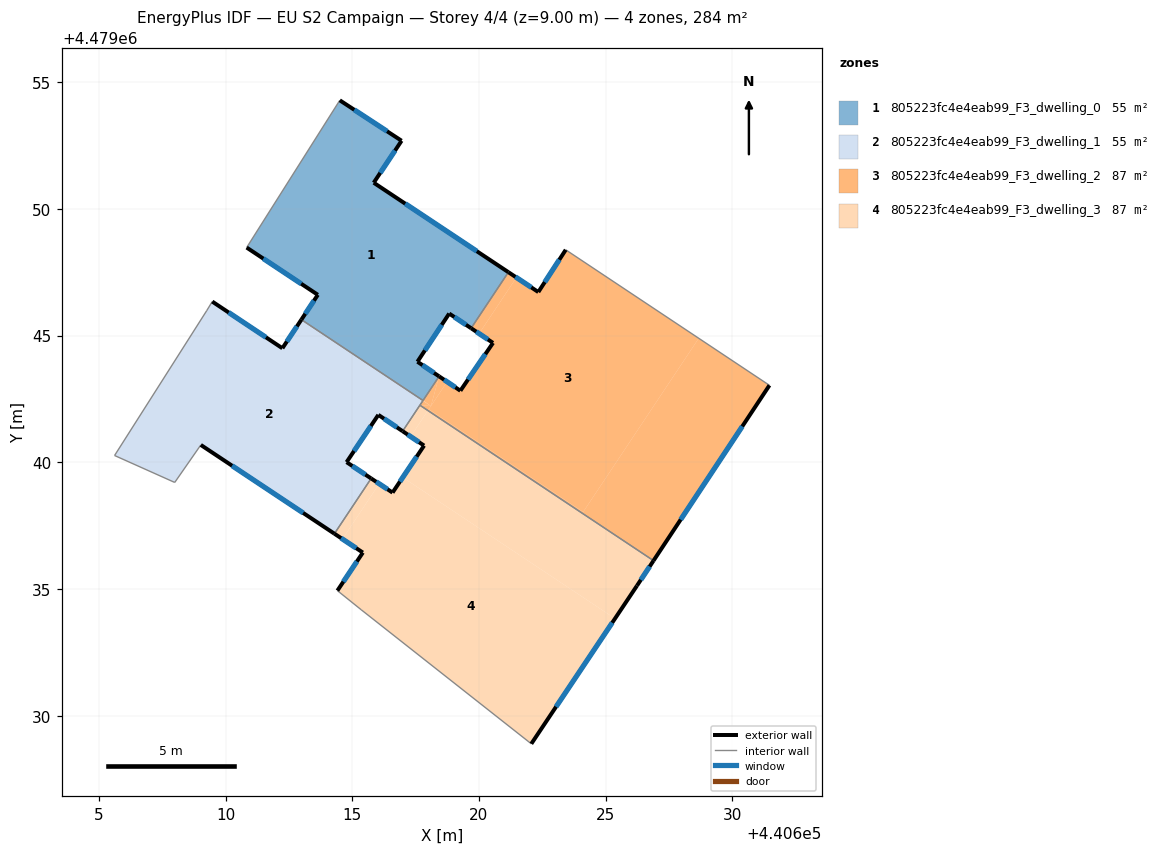
=== STOREY PLAN SPEC (per zone: floor XY polygon, exterior-wall plan segments, windows/doors) ===
zone 1: 805223fc4e4eab99_F3_dwelling_0  (55.2 m²)
  floor: (440618.43, 4479043.39) (440617.57, 4479043.97) (440618.82, 4479045.87) (440619.69, 4479045.29) (440621.16, 4479047.50) (440615.85, 4479051.03) (440616.95, 4479052.69) (440614.51, 4479054.28) (440610.83, 4479048.47) (440613.64, 4479046.61) (440612.99, 4479045.63) (440617.79, 4479042.44)
  exterior wall: (440614.51, 4479054.28) – (440616.95, 4479052.69)  [2.9 m]
    window: (440615.08, 4479053.91) – (440616.38, 4479053.06)  [2.5 m²]
  exterior wall: (440616.95, 4479052.69) – (440615.85, 4479051.03)  [2.0 m]
    window: (440616.69, 4479052.30) – (440616.10, 4479051.42)  [1.7 m²]
  exterior wall: (440615.85, 4479051.03) – (440621.16, 4479047.50)  [6.4 m]
    window: (440617.09, 4479050.20) – (440619.92, 4479048.33)  [5.4 m²]
  exterior wall: (440619.69, 4479045.29) – (440618.83, 4479045.87)  [1.0 m]
    window: (440619.49, 4479045.43) – (440619.03, 4479045.73)  [0.9 m²]
  exterior wall: (440618.83, 4479045.87) – (440617.57, 4479043.97)  [2.3 m]
    window: (440618.53, 4479045.42) – (440617.87, 4479044.41)  [1.9 m²]
  exterior wall: (440617.57, 4479043.97) – (440618.43, 4479043.39)  [1.0 m]
    window: (440617.77, 4479043.83) – (440618.23, 4479043.53)  [0.9 m²]
  exterior wall: (440612.99, 4479045.63) – (440613.64, 4479046.61)  [1.2 m]
    window: (440613.14, 4479045.86) – (440613.49, 4479046.38)  [1.0 m²]
  exterior wall: (440613.64, 4479046.61) – (440610.83, 4479048.47)  [3.4 m]
    window: (440612.98, 4479047.04) – (440611.49, 4479048.04)  [2.9 m²]
  interior walls: 4
zone 2: 805223fc4e4eab99_F3_dwelling_1  (55.2 m²)
  floor: (440617.79, 4479042.44) (440612.99, 4479045.63) (440615.37, 4479044.04)
  floor: (440615.75, 4479039.36) (440614.78, 4479040.00) (440616.03, 4479041.87) (440616.99, 4479041.23) (440617.79, 4479042.43) (440612.99, 4479045.62) (440612.24, 4479044.50) (440609.48, 4479046.34) (440609.25, 4479045.98) (440605.62, 4479040.27) (440607.99, 4479039.20) (440609.02, 4479040.68) (440614.30, 4479037.18)
  exterior wall: (440609.48, 4479046.34) – (440612.24, 4479044.50)  [3.3 m]
    window: (440610.12, 4479045.91) – (440611.60, 4479044.93)  [2.8 m²]
  exterior wall: (440612.24, 4479044.50) – (440612.99, 4479045.63)  [1.4 m]
    window: (440612.42, 4479044.76) – (440612.82, 4479045.36)  [1.2 m²]
  exterior wall: (440616.99, 4479041.23) – (440616.03, 4479041.87)  [1.2 m]
    window: (440616.76, 4479041.38) – (440616.25, 4479041.72)  [1.0 m²]
  exterior wall: (440616.03, 4479041.87) – (440614.78, 4479040.00)  [2.2 m]
    window: (440615.74, 4479041.43) – (440615.07, 4479040.44)  [1.9 m²]
  exterior wall: (440614.78, 4479040.00) – (440615.75, 4479039.36)  [1.2 m]
    window: (440615.00, 4479039.85) – (440615.52, 4479039.51)  [1.0 m²]
  exterior wall: (440614.30, 4479037.18) – (440609.02, 4479040.68)  [6.3 m]
    window: (440613.06, 4479038.00) – (440610.26, 4479039.86)  [5.4 m²]
  interior walls: 8
zone 3: 805223fc4e4eab99_F3_dwelling_2  (86.6 m²)
  floor: (440620.01, 4479045.08) (440621.48, 4479047.29) (440621.16, 4479047.50) (440619.69, 4479045.29)
  floor: (440618.10, 4479042.22) (440618.74, 4479043.18) (440618.43, 4479043.39)
  floor: (440624.11, 4479038.04) (440628.67, 4479044.89) (440623.42, 4479048.38) (440622.34, 4479046.72) (440621.48, 4479047.29) (440620.01, 4479045.08) (440620.55, 4479044.71) (440619.27, 4479042.82) (440618.74, 4479043.18) (440618.02, 4479042.09)
  floor: (440618.10, 4479042.22) (440617.79, 4479042.43) (440617.67, 4479042.25)
  floor: (440626.89, 4479036.12) (440631.46, 4479043.04) (440628.67, 4479044.89) (440624.11, 4479038.04) (440618.02, 4479042.09) (440617.99, 4479042.04)
  floor: (440618.10, 4479042.22) (440618.43, 4479043.39) (440617.79, 4479042.44)
  floor: (440617.99, 4479042.04) (440618.10, 4479042.22) (440617.67, 4479042.25)
  exterior wall: (440619.27, 4479042.82) – (440620.55, 4479044.71)  [2.3 m]
    window: (440619.57, 4479043.27) – (440620.25, 4479044.27)  [1.9 m²]
  exterior wall: (440620.55, 4479044.71) – (440619.69, 4479045.29)  [1.0 m]
    window: (440620.35, 4479044.85) – (440619.89, 4479045.15)  [0.9 m²]
  exterior wall: (440621.16, 4479047.50) – (440622.34, 4479046.72)  [1.4 m]
    window: (440621.44, 4479047.32) – (440622.07, 4479046.90)  [1.2 m²]
  exterior wall: (440622.34, 4479046.72) – (440623.42, 4479048.38)  [2.0 m]
    window: (440622.60, 4479047.11) – (440623.17, 4479047.99)  [1.7 m²]
  exterior wall: (440631.46, 4479043.04) – (440626.89, 4479036.12)  [8.3 m]
    window: (440630.39, 4479041.42) – (440627.96, 4479037.74)  [7.0 m²]
  exterior wall: (440618.43, 4479043.39) – (440619.27, 4479042.82)  [1.0 m]
    window: (440618.62, 4479043.26) – (440619.07, 4479042.96)  [0.9 m²]
  interior walls: 5
zone 4: 805223fc4e4eab99_F3_dwelling_3  (86.6 m²)
  floor: (440614.61, 4479036.97) (440616.06, 4479039.15) (440615.75, 4479039.36) (440614.30, 4479037.18)
  floor: (440617.30, 4479041.01) (440617.99, 4479042.04) (440617.67, 4479042.25) (440616.99, 4479041.23)
  floor: (440622.06, 4479028.89) (440625.37, 4479033.83) (440616.99, 4479039.40) (440616.59, 4479038.80) (440616.06, 4479039.15) (440614.61, 4479036.97) (440615.42, 4479036.44) (440614.41, 4479034.93) (440615.35, 4479034.18)
  floor: (440626.23, 4479035.13) (440626.89, 4479036.12) (440617.99, 4479042.04) (440617.30, 4479041.01) (440617.83, 4479040.66) (440616.99, 4479039.40) (440625.37, 4479033.83)
  exterior wall: (440614.41, 4479034.93) – (440615.42, 4479036.44)  [1.8 m]
    window: (440614.65, 4479035.29) – (440615.18, 4479036.09)  [1.5 m²]
  exterior wall: (440615.42, 4479036.44) – (440614.30, 4479037.18)  [1.3 m]
    window: (440615.16, 4479036.61) – (440614.56, 4479037.01)  [1.1 m²]
  exterior wall: (440615.75, 4479039.36) – (440616.59, 4479038.80)  [1.0 m]
    window: (440615.94, 4479039.23) – (440616.39, 4479038.93)  [0.9 m²]
  exterior wall: (440616.59, 4479038.80) – (440617.83, 4479040.66)  [2.2 m]
    window: (440616.88, 4479039.24) – (440617.54, 4479040.22)  [1.9 m²]
  exterior wall: (440617.83, 4479040.66) – (440616.99, 4479041.23)  [1.0 m]
    window: (440617.64, 4479040.79) – (440617.19, 4479041.09)  [0.9 m²]
  exterior wall: (440626.89, 4479036.12) – (440626.23, 4479035.13)  [1.2 m]
    window: (440626.74, 4479035.89) – (440626.39, 4479035.36)  [1.0 m²]
  exterior wall: (440626.23, 4479035.13) – (440622.07, 4479028.89)  [7.5 m]
    window: (440625.26, 4479033.67) – (440623.04, 4479030.35)  [6.4 m²]
  interior walls: 5

=== DERIVED (storey summary) ===
Building: EU S2 Campaign
Storey: 4 of 4  (floor level z = 9.00 m)
Storey gross floor area: 283.6 m²
Zones on this storey: 4
  - 805223fc4e4eab99_F3_dwelling_0: floor 55.2 m²; exterior wall 20.2 m (60.5 m²); 8 window(s) 17.1 m²; WWR 28.3%
  - 805223fc4e4eab99_F3_dwelling_1: floor 55.2 m²; exterior wall 15.6 m (46.7 m²); 6 window(s) 13.2 m²; WWR 28.3%
  - 805223fc4e4eab99_F3_dwelling_2: floor 86.6 m²; exterior wall 16.0 m (48.1 m²); 6 window(s) 13.6 m²; WWR 28.3%
  - 805223fc4e4eab99_F3_dwelling_3: floor 86.6 m²; exterior wall 16.1 m (48.3 m²); 7 window(s) 13.7 m²; WWR 28.3%
Zone adjacency (shared interzone walls):
  - 805223fc4e4eab99_F3_dwelling_0 ↔ 805223fc4e4eab99_F3_dwelling_1
  - 805223fc4e4eab99_F3_dwelling_0 ↔ 805223fc4e4eab99_F3_dwelling_2
  - 805223fc4e4eab99_F3_dwelling_1 ↔ 805223fc4e4eab99_F3_dwelling_2
  - 805223fc4e4eab99_F3_dwelling_1 ↔ 805223fc4e4eab99_F3_dwelling_3
  - 805223fc4e4eab99_F3_dwelling_2 ↔ 805223fc4e4eab99_F3_dwelling_3